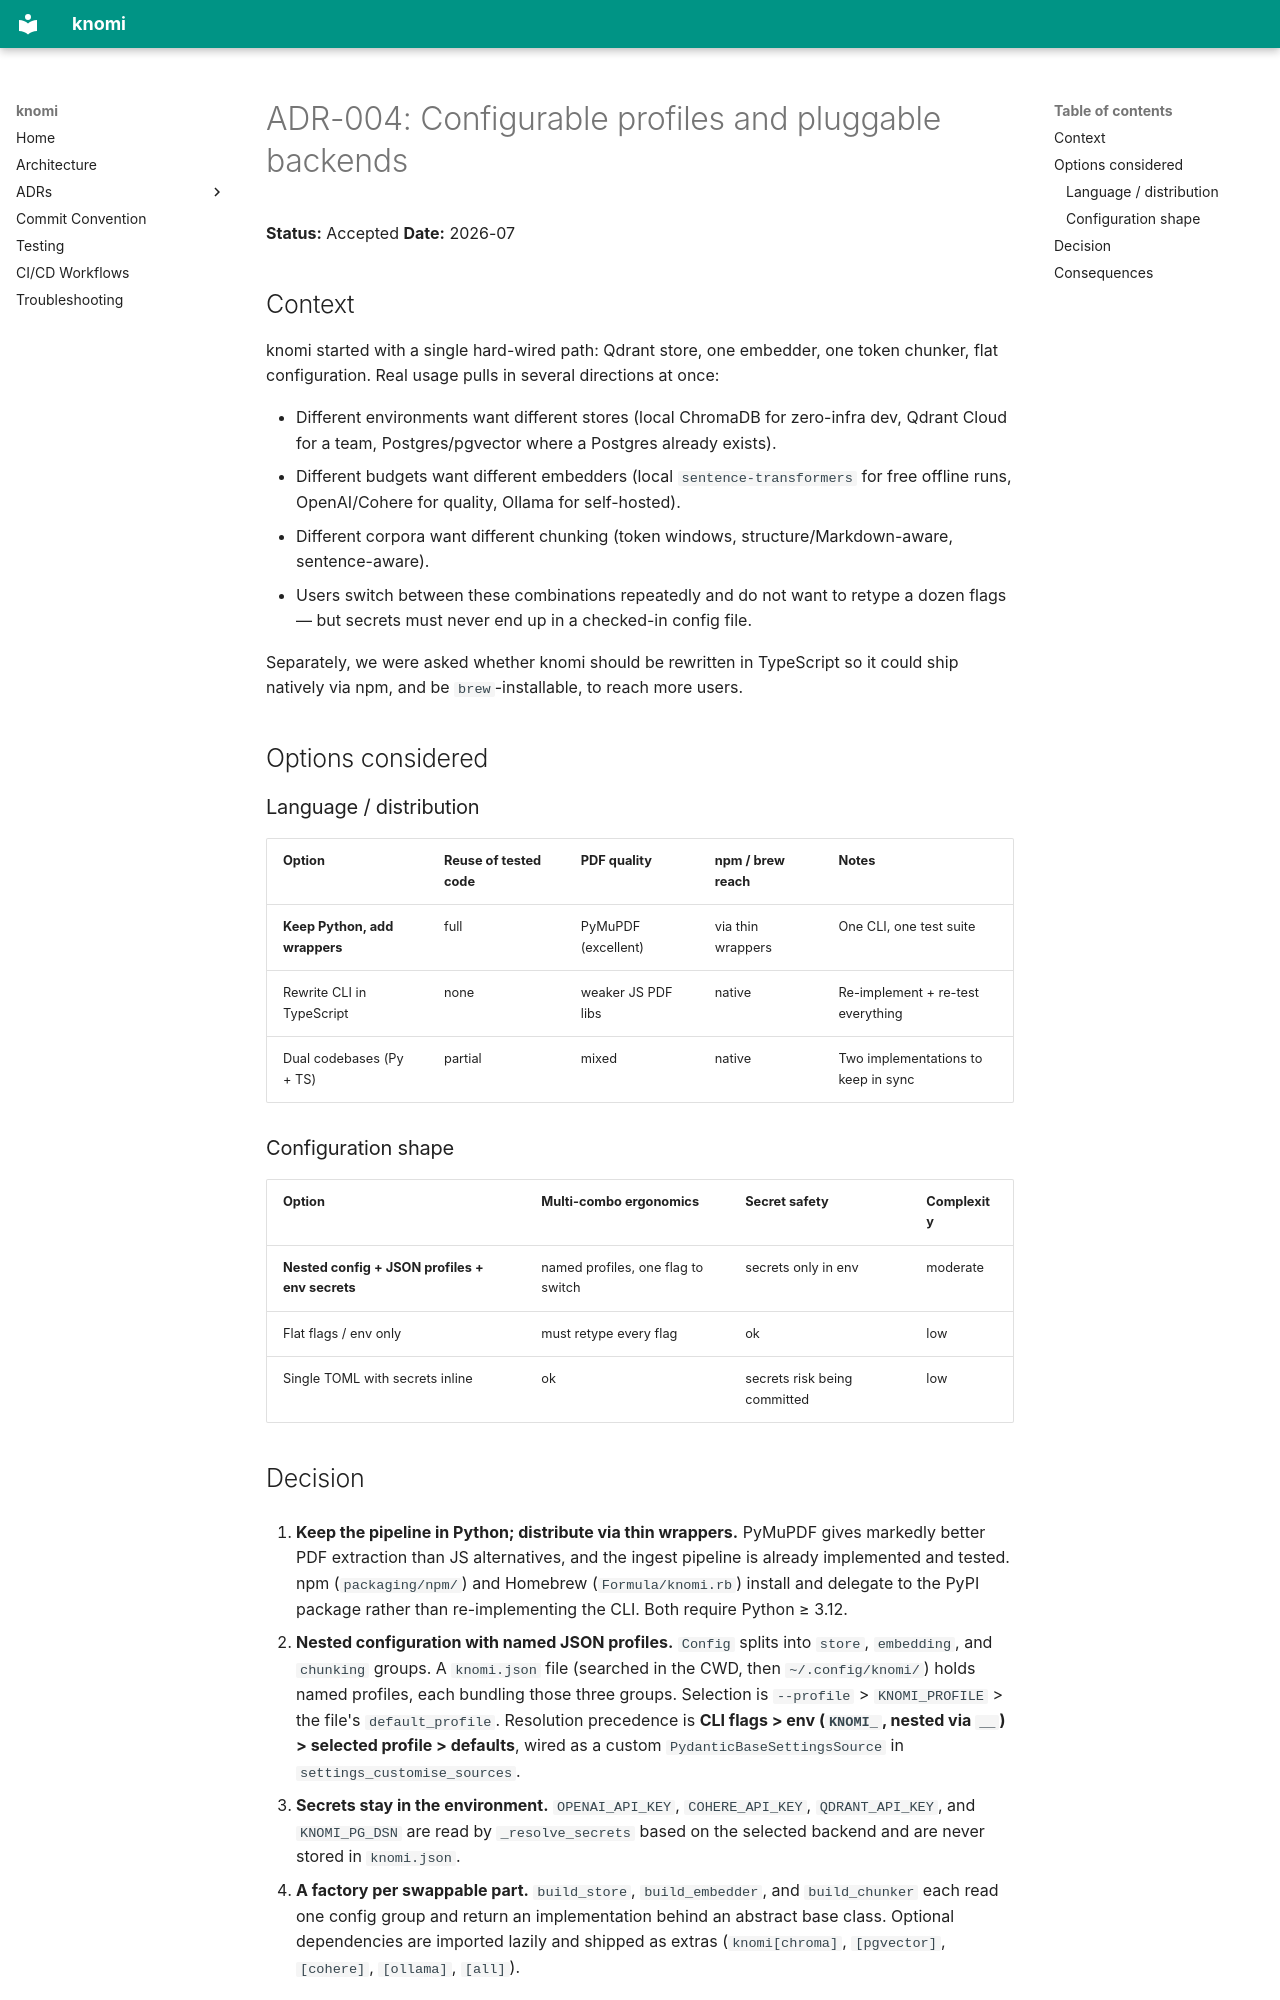

repository: franjofranjic27/knomi · page: adr/ADR-004-configurable-profiles-and-backends/index.html · generator: mkdocs

# ADR-004: Configurable profiles and pluggable backends

**Status:** Accepted
**Date:** 2026-07

## Context

knomi started with a single hard-wired path: Qdrant store, one embedder, one token
chunker, flat configuration. Real usage pulls in several directions at once:

- Different environments want different stores (local ChromaDB for zero-infra dev, Qdrant
  Cloud for a team, Postgres/pgvector where a Postgres already exists).
- Different budgets want different embedders (local `sentence-transformers` for free
  offline runs, OpenAI/Cohere for quality, Ollama for self-hosted).
- Different corpora want different chunking (token windows, structure/Markdown-aware,
  sentence-aware).
- Users switch between these combinations repeatedly and do not want to retype a dozen
  flags — but secrets must never end up in a checked-in config file.

Separately, we were asked whether knomi should be rewritten in TypeScript so it could ship
natively via npm, and be `brew`-installable, to reach more users.

## Options considered

### Language / distribution

| Option | Reuse of tested code | PDF quality | npm / brew reach | Notes |
|--------|---------------------|-------------|------------------|-------|
| **Keep Python, add wrappers** | full | PyMuPDF (excellent) | via thin wrappers | One CLI, one test suite |
| Rewrite CLI in TypeScript | none | weaker JS PDF libs | native | Re-implement + re-test everything |
| Dual codebases (Py + TS) | partial | mixed | native | Two implementations to keep in sync |

### Configuration shape

| Option | Multi-combo ergonomics | Secret safety | Complexity |
|--------|-----------------------|---------------|------------|
| **Nested config + JSON profiles + env secrets** | named profiles, one flag to switch | secrets only in env | moderate |
| Flat flags / env only | must retype every flag | ok | low |
| Single TOML with secrets inline | ok | secrets risk being committed | low |

## Decision

1. **Keep the pipeline in Python; distribute via thin wrappers.** PyMuPDF gives markedly
   better PDF extraction than JS alternatives, and the ingest pipeline is already
   implemented and tested. npm (`packaging/npm/`) and Homebrew (`Formula/knomi.rb`) install
   and delegate to the PyPI package rather than re-implementing the CLI. Both require
   Python ≥ 3.12.

2. **Nested configuration with named JSON profiles.** `Config` splits into `store`,
   `embedding`, and `chunking` groups. A `knomi.json` file (searched in the CWD, then
   `~/.config/knomi/`) holds named profiles, each bundling those three groups. Selection is
   `--profile` > `KNOMI_PROFILE` > the file's `default_profile`. Resolution precedence is
   **CLI flags > env (`KNOMI_`, nested via `__`) > selected profile > defaults**, wired as a
   custom `PydanticBaseSettingsSource` in `settings_customise_sources`.

3. **Secrets stay in the environment.** `OPENAI_API_KEY`, `COHERE_API_KEY`,
   `QDRANT_API_KEY`, and `KNOMI_PG_DSN` are read by `_resolve_secrets` based on the selected
   backend and are never stored in `knomi.json`.

4. **A factory per swappable part.** `build_store`, `build_embedder`, and `build_chunker`
   each read one config group and return an implementation behind an abstract base class.
   Optional dependencies are imported lazily and shipped as extras
   (`knomi[chroma]`, `[pgvector]`, `[cohere]`, `[ollama]`, `[all]`).
